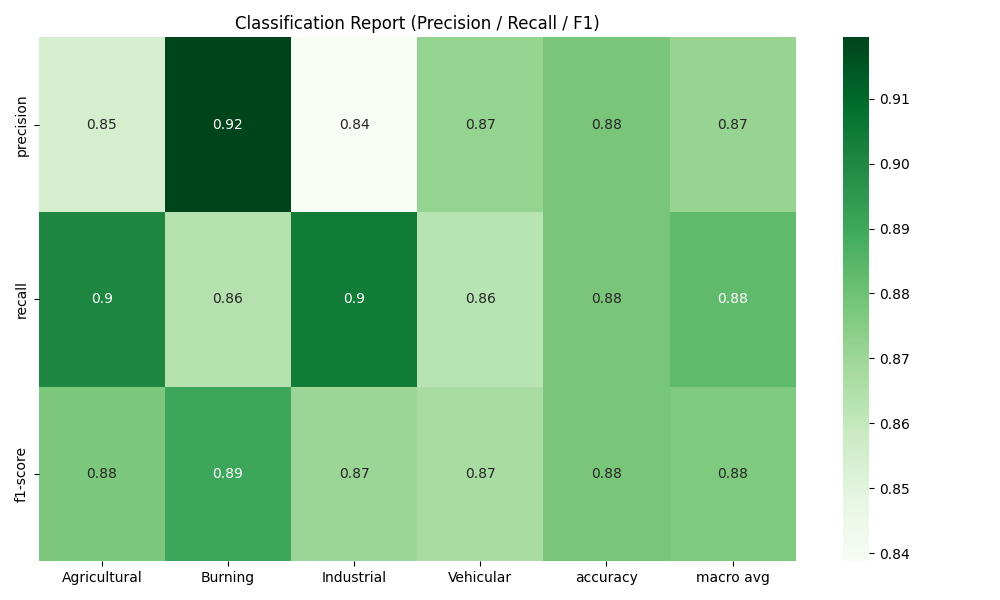

The file beside this chart, header and first rows:
, Agricultural, Burning, Industrial, Vehicular, accuracy, macro avg, weighted avg
precision, 0.8548, 0.9195, 0.8387, 0.872, 0.8781, 0.8712, 0.8797
recall, 0.9009, 0.8637, 0.9044, 0.8629, 0.8781, 0.883, 0.8781
f1-score, 0.8772, 0.8907, 0.8703, 0.8674, 0.8781, 0.8764, 0.8783
support, 8296, 14344, 6820, 10720, 0.8781, 40180, 40180
